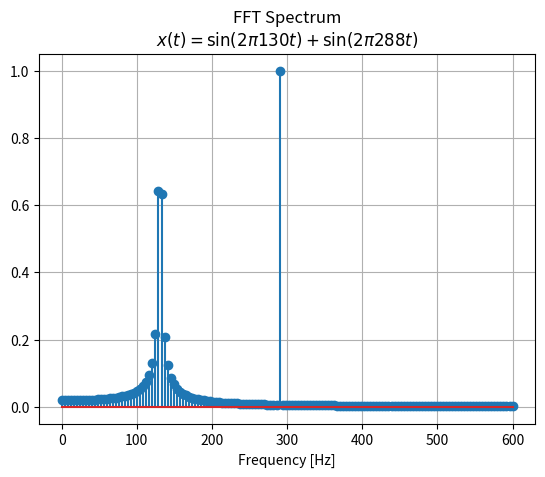

This figure's Python source:
import numpy as np
import matplotlib.pyplot as plt
from scipy.fftpack import fft

Fs = 1200       # Sample frequence
N = 300         # Number of sample points
T = 1.0 / Fs    # Sample spacing
x = np.linspace(T, N * T, N)

# I Component
f1 = 130
y1 = np.sin(f1 * 2.0 * np.pi * x)

# II Component
f2 = 288
y2 = np.sin(f2 * 2.0 * np.pi * x)

# Complete Component
y = y1 + y2

# Calculate FFT
Y = fft(y)

xf = np.linspace(0.0, 1.0 / (2.0 * T), N // 2)

# Display FFT
plt.figure(1)
plt.stem(xf, 2.0 / N * np.abs(Y[0:N//2]))
plt.title('FFT Spectrum\n$x(t) = \sin(2\pi130t) + \sin(2\pi288t)$')
plt.xlabel('Frequency [Hz]')
plt.grid()
plt.show()